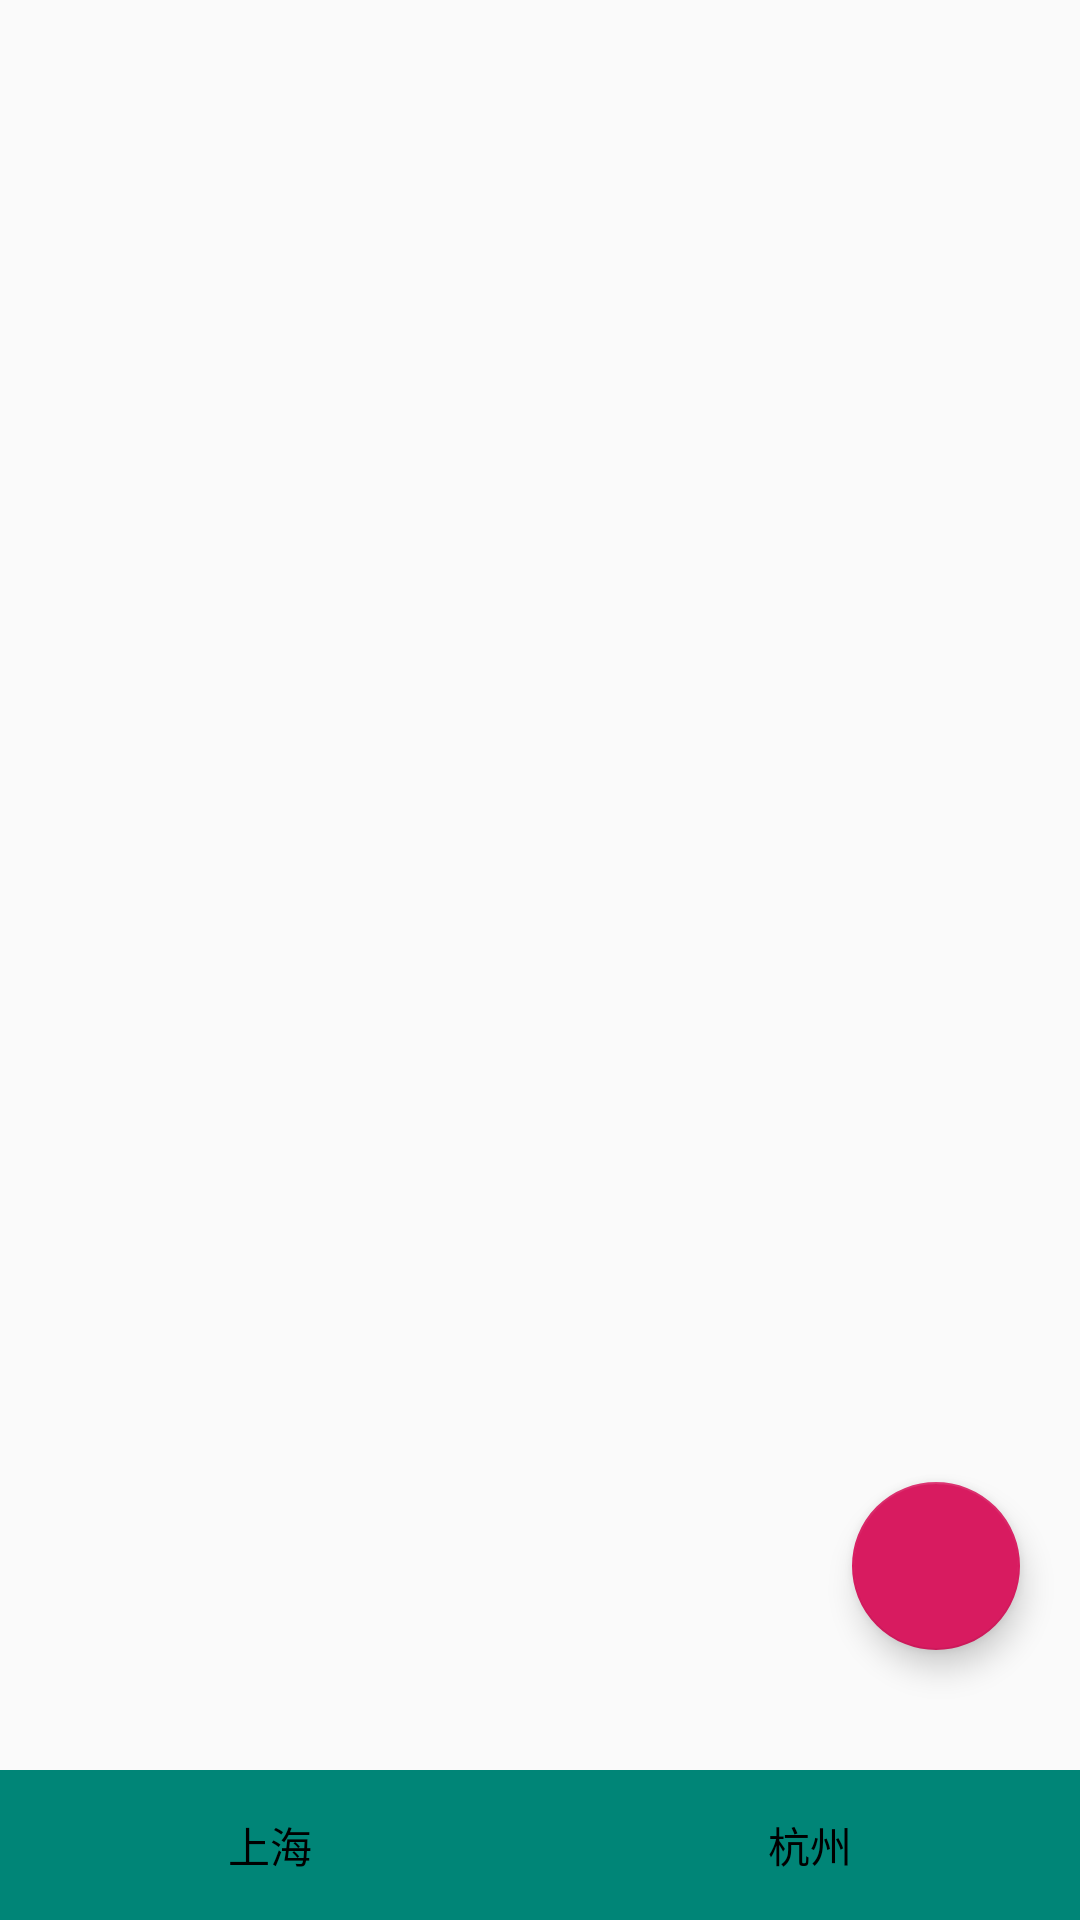

Here is an Android app screen rendered from its layout file. Give the layout XML and the strings, colors and styles it references.
<!-- AndroidManifest.xml: application theme AppTheme -->
<!-- res/layout/activity_main.xml -->
<?xml version="1.0" encoding="utf-8"?>
<RelativeLayout
    xmlns:android="http://schemas.android.com/apk/res/android"
    xmlns:tools="http://schemas.android.com/tools"
    android:layout_width="match_parent"
    android:layout_height="match_parent"
    tools:context=".model.main.MainActivity">

    <FrameLayout
        android:id="@+id/fragment_layout"
        android:layout_width="match_parent"
        android:layout_height="match_parent"
        android:layout_above="@id/rg_bottom_tab_main">
       <android.support.design.widget.FloatingActionButton
           android:id="@+id/fac_main_home"
           android:layout_width="wrap_content"
           android:layout_height="wrap_content"
           android:layout_gravity="bottom|right"
           android:layout_marginBottom="@dimen/dp_40"
           android:layout_marginRight="@dimen/dp_20"
           />
    </FrameLayout>

    <FrameLayout
        android:id="@+id/rg_bottom_tab_main"
        android:layout_width="match_parent"
        android:layout_height="50dp"
        android:layout_alignParentBottom="true"
        android:background="@color/colorPrimary">

        <RadioGroup
            android:id="@+id/rg_main_bottom"
            android:layout_width="match_parent"
            android:layout_height="match_parent"
            android:gravity="center_vertical"
            android:orientation="horizontal">

            <RadioButton
                android:id="@+id/rb_main_shangnhai"
                android:layout_weight="1"
                android:layout_width="0dp"
                android:layout_height="wrap_content"
                android:button="@null"
                android:gravity="center"
                android:text="@string/shangnhai"
                />


            <RadioButton
                android:id="@+id/rb_main_hangzhou"
                android:layout_weight="1"
                android:layout_width="0dp"
                android:layout_height="wrap_content"
                android:button="@null"
                android:gravity="center"
                android:text="@string/hangzhou"
                />

        </RadioGroup>


        <RadioGroup
            android:id="@+id/rg_main_bottom_1"
            android:layout_width="match_parent"
            android:layout_height="match_parent"
            android:gravity="center_vertical"
            android:orientation="horizontal"
            android:visibility="gone">

            <RadioButton
                android:id="@+id/rb_main_beijing"
                android:layout_weight="1"
                android:layout_width="0dp"
                android:layout_height="wrap_content"
                android:button="@null"
                android:gravity="center"
                android:text="@string/beijing"
                />


            <RadioButton
                android:id="@+id/rb_main_shenzheng"
                android:layout_weight="1"
                android:layout_width="0dp"
                android:layout_height="wrap_content"
                android:button="@null"
                android:gravity="center"
                android:text="@string/shenzheng"
                />

        </RadioGroup>


    </FrameLayout>

</RelativeLayout>
<!-- resources referenced by this layout -->
<resources>
  <color name="colorPrimary">#008577</color>
  <dimen name="dp_20">20dp</dimen>
  <dimen name="dp_40">40dp</dimen>
  <string name="beijing">北京</string>
  <string name="hangzhou">杭州</string>
  <string name="shangnhai">上海</string>
  <string name="shenzheng">深圳</string>
  <style name="AppTheme" parent="Theme.AppCompat.Light.DarkActionBar">
          
          <item name="colorPrimary">@color/colorPrimary</item>
          <item name="colorPrimaryDark">@color/colorPrimaryDark</item>
          <item name="colorAccent">@color/colorAccent</item>
      </style>
  <color name="colorPrimaryDark">#00574B</color>
  <color name="colorAccent">#D81B60</color>
</resources>
